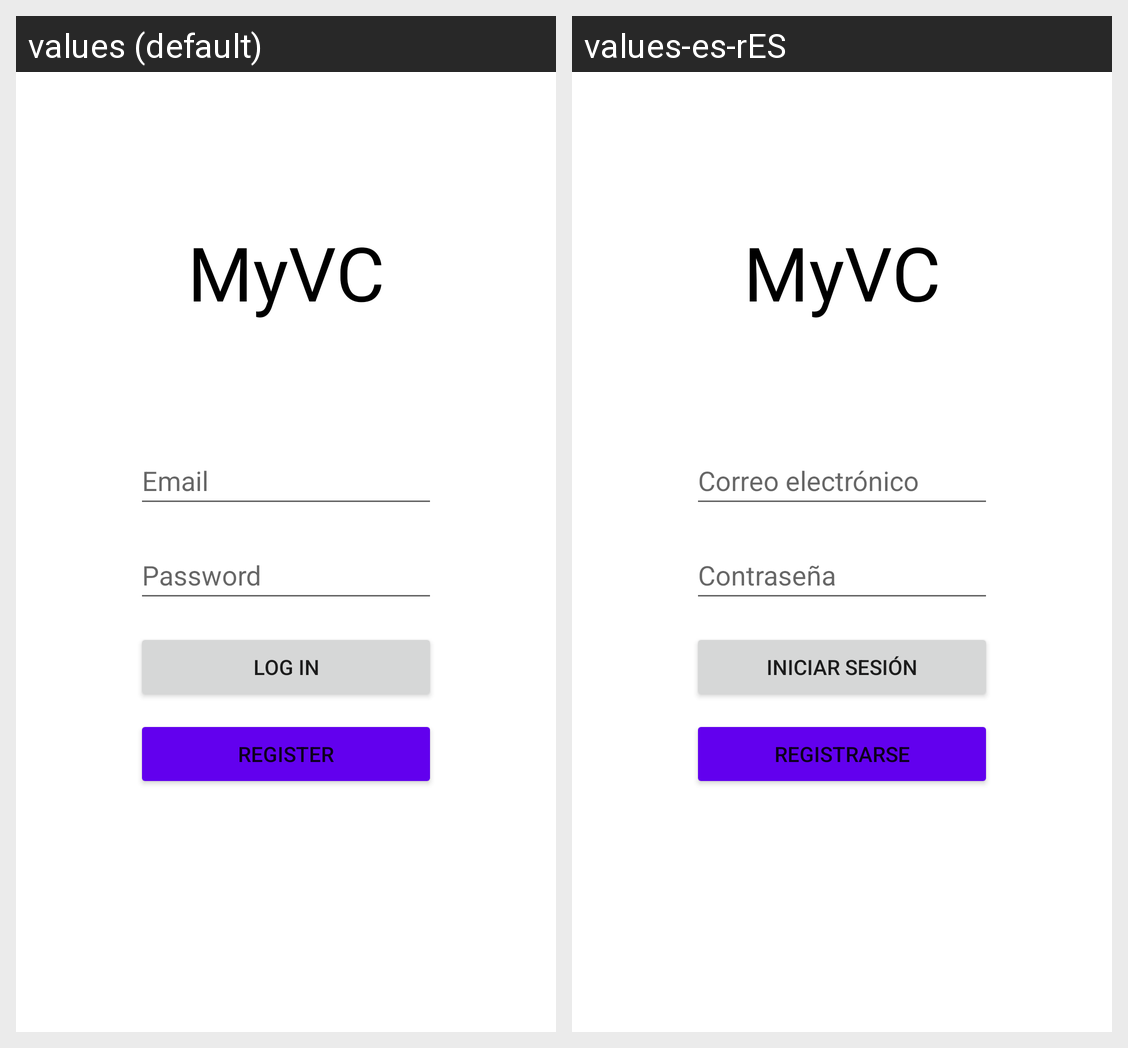

The same Android screen rendered under two of its app's locales, left to right. List the strings drawn on it with the default value and each locale's translation.
Android screen res/layout/activity_login.xml rendered under 2 locales, left to right: values (default), values-es-rES. Device: Nexus 5 (rendered at 1080×1920; each locale shown at half size, 540×960, under a caption strip naming it); theme Theme.Proyecto_TFG.
Strings drawn on this screen, with the default value and each locale's value (text and hints the layout hard-codes, and strings that could not be matched under every locale, appear in the picture but are not listed):

app_name_short
  values: MyVC
  values-es-rES: MyVC  [not translated; the default value is used]

email
  values: Email
  values-es-rES: Correo electrónico

password_login
  values: Password
  values-es-rES: Contraseña

login_button
  values: Log in
  values-es-rES: Iniciar sesión

register_button
  values: Register
  values-es-rES: Registrarse
